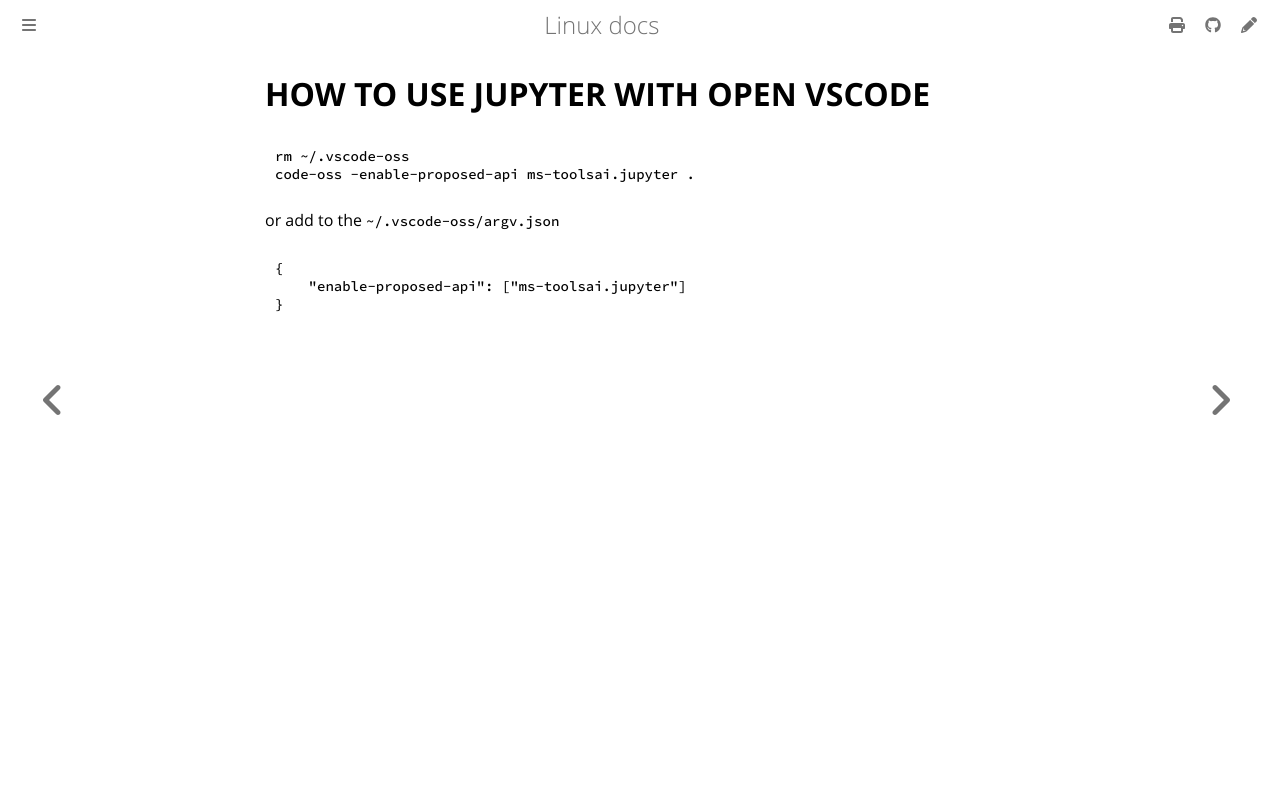

repository: ayoubelmhamdi/linux · page: app.html · generator: mdbook

# HOW TO USE JUPYTER WITH OPEN VSCODE

```console
rm ~/.vscode-oss
code-oss -enable-proposed-api ms-toolsai.jupyter .
```


or add to the `~/.vscode-oss/argv.json`
```json
{
    "enable-proposed-api": ["ms-toolsai.jupyter"]
}
```
